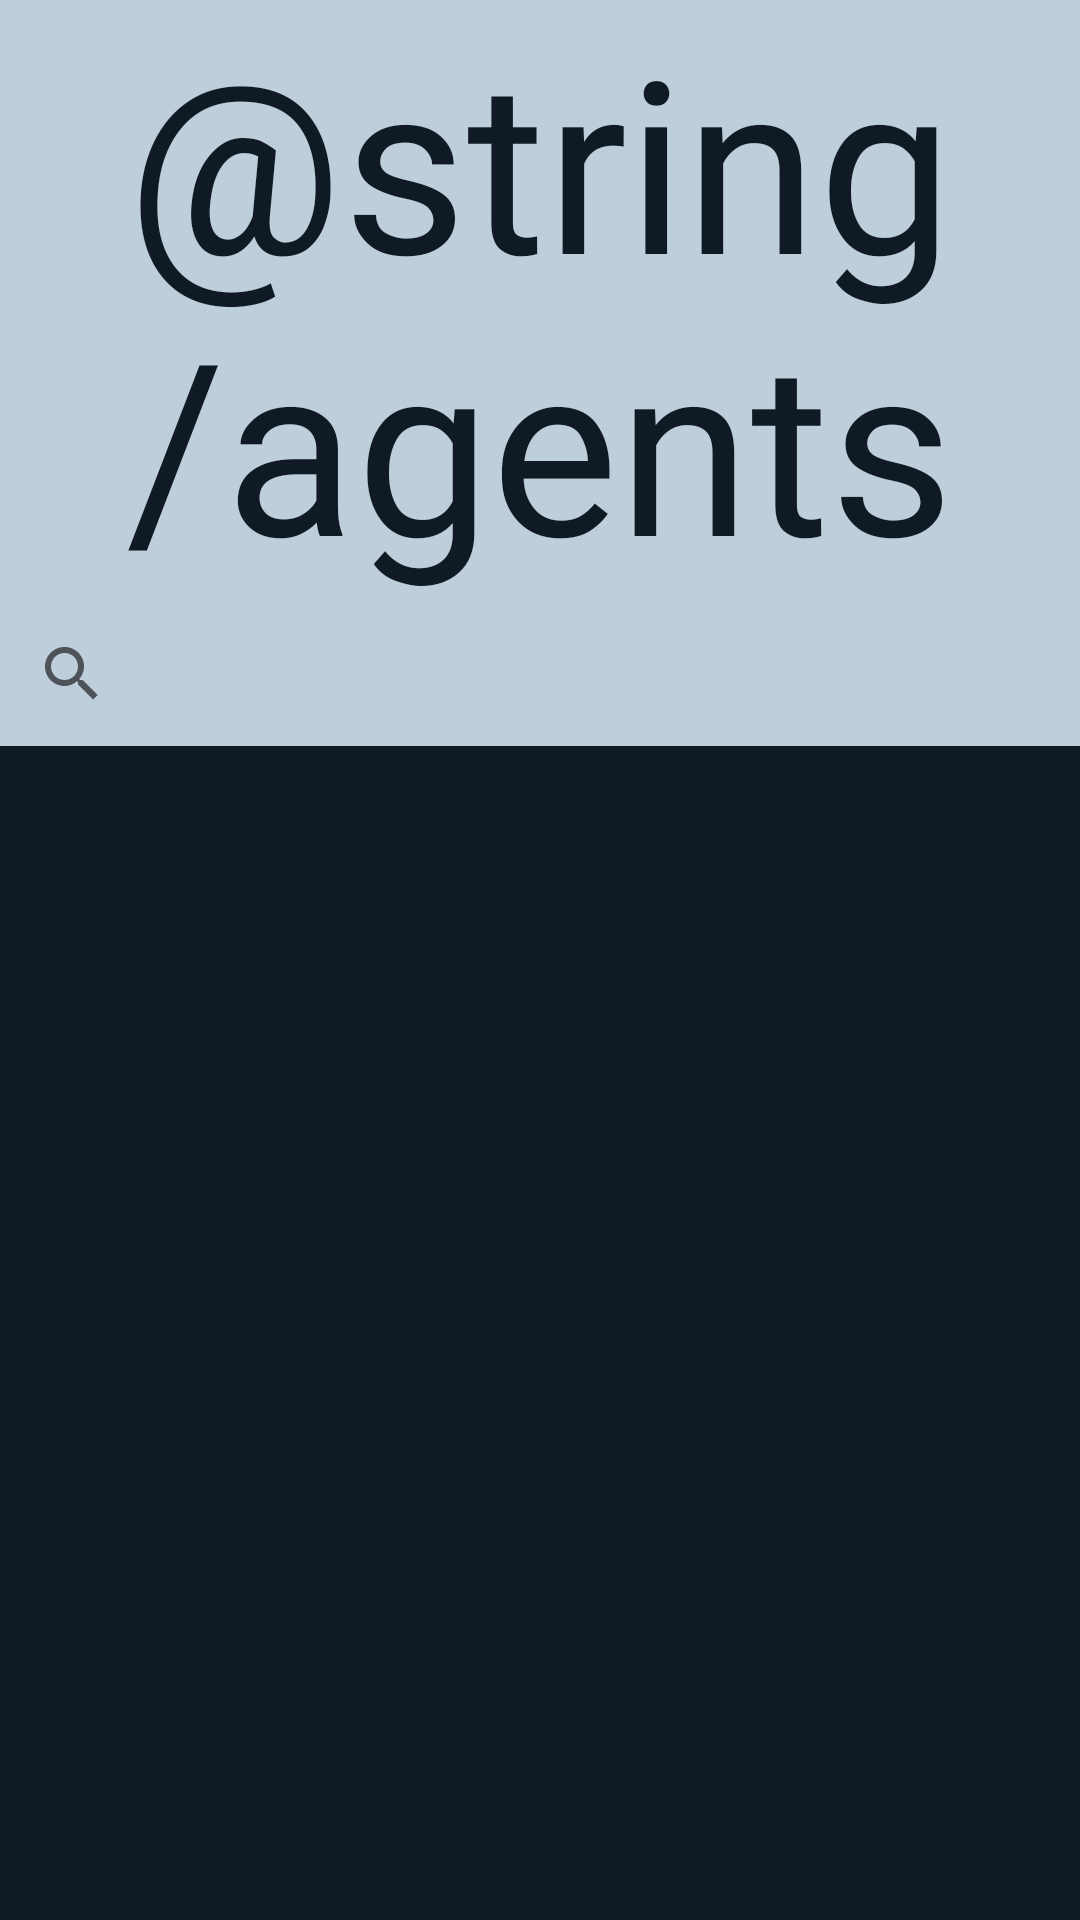

Layout XML and referenced resources for this Android screen:
<!-- AndroidManifest.xml: application theme Theme.App_Companion_Miquel_Julia -->
<!-- res/layout/fragment_agents.xml -->
<?xml version="1.0" encoding="utf-8"?>
<LinearLayout xmlns:android="http://schemas.android.com/apk/res/android"
    xmlns:app="http://schemas.android.com/apk/res-auto"
    xmlns:tools="http://schemas.android.com/tools"
    android:layout_width="match_parent"
    android:layout_height="match_parent"
    android:background="@color/darkBlue"
    android:orientation="vertical"
    tools:context=".AgentsFragment">

    <TextView
        android:id="@+id/agentsTitle"
        android:layout_width="match_parent"
        android:layout_height="wrap_content"
        android:background="@color/lightBlue"
        android:fontFamily="@font/anton"
        android:gravity="center"
        android:text="@string/agents"
        android:textColor="@color/darkBlue"
        android:textSize="80sp" />

    <SearchView
        android:id="@+id/agentsSearchView"
        android:layout_width="match_parent"
        android:layout_height="wrap_content"
        android:background="@color/lightBlue"
        android:queryHint="@string/search_agent_by_name"
        android:queryBackground="@color/transparent"/>

    <androidx.recyclerview.widget.RecyclerView
        android:id="@+id/agentsRecyclerView"
        android:layout_width="match_parent"
        android:layout_height="match_parent"
        android:textColor="@color/black" />

</LinearLayout>
<!-- resources referenced by this layout -->
<resources>
  <color name="black">#FF000000</color>
  <color name="darkBlue">#0F1A24</color>
  <color name="lightBlue">#BFCEDB</color>
  <color name="transparent">#00BFCEDB</color>
  <string name="agents">Agentes</string>
  <string name="search_agent_by_name">Buscar agente por nombre</string>
  <style name="Theme.App_Companion_Miquel_Julia" parent="android:Theme.Material.Light.NoActionBar" />
</resources>
